Run: headless pygame with SDL's dummy video driver; simulated clock (each Clock.tick advances the game by its frame time, no real sleeping); random seed 0; keys injected as events and as key.get_pressed() state; no mouse input.
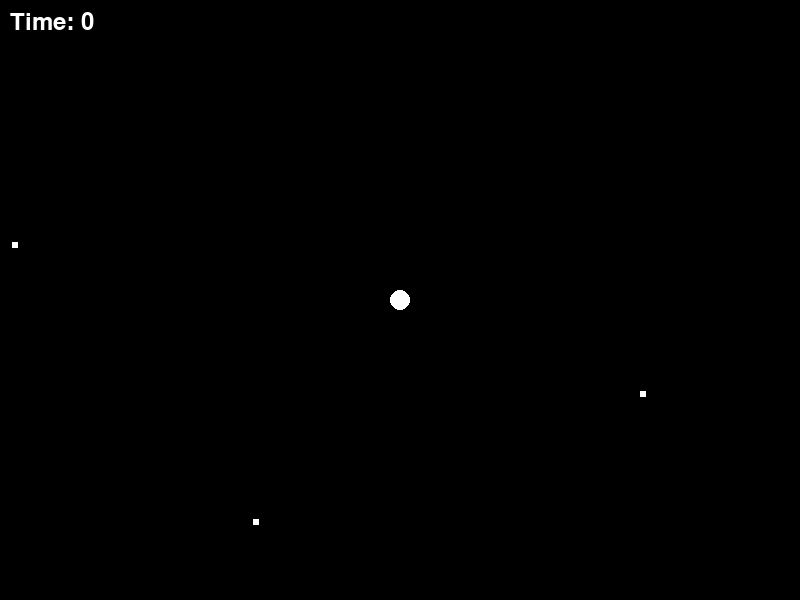
Frame 1 of 4 · flips 1–60 · no input
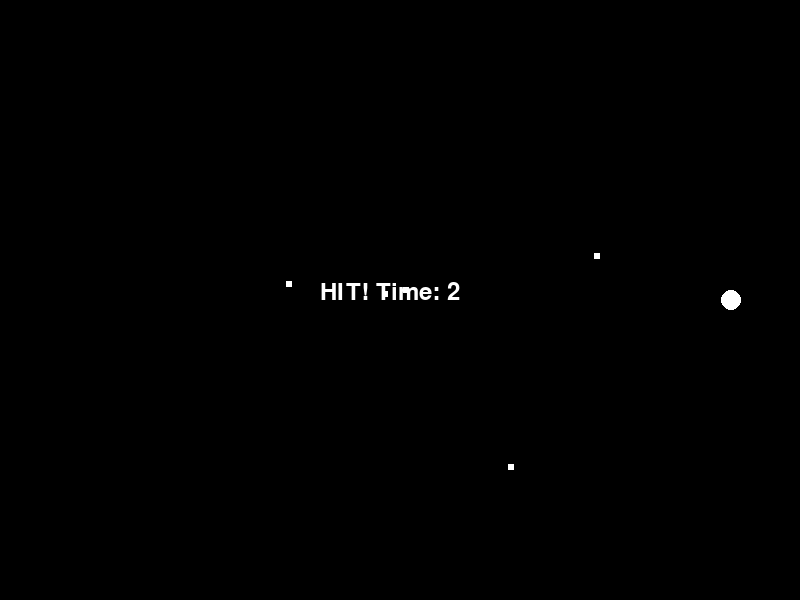
Frame 2 of 4 · flips 61–180 · tapped SPACE, RETURN · held RIGHT (→), D
Frame 3 of 4 · flips 181–300 · held DOWN (↓), S · screen unchanged from frame 2, image omitted
Frame 4 of 4 · flips 301–420 · held LEFT (←), A, UP (↑), W · screen unchanged from frame 3, image omitted

The pygame program that drew these frames:

import pygame
import sys
import random
import math

pygame.init()
screen = pygame.display.set_mode((800, 600))
pygame.display.set_caption("Dodge the Bullets")
clock = pygame.time.Clock()
font = pygame.font.Font(None, 36)

# Player state
px, py = 400.0, 300.0
pspeed = 300.0
hit = False
survived_time = 0.0

# Bullet state
bx, by, bvx, bvy, blife = [], [], [], [], []
spawn_timer = 0.3

running = True
while running:
    dt = clock.tick(60) / 1000.0

    for event in pygame.event.get():
        if event.type == pygame.QUIT:
            running = False

    if not hit:
        # Player movement
        keys = pygame.key.get_pressed()
        if keys[pygame.K_LEFT] and px > 10: px -= pspeed * dt
        if keys[pygame.K_RIGHT] and px < 790: px += pspeed * dt
        if keys[pygame.K_UP] and py > 10: py -= pspeed * dt
        if keys[pygame.K_DOWN] and py < 590: py += pspeed * dt

        # Bullet spawning
        spawn_timer -= dt
        if spawn_timer <= 0:
            spawn_timer = 0.3
            edge = random.random() * 4.0
            if edge < 1: # Top
                sx, sy = random.random() * 800, 0
            elif edge < 2: # Bottom
                sx, sy = random.random() * 800, 600
            elif edge < 3: # Left
                sx, sy = 0, random.random() * 600
            else: # Right
                sx, sy = 800, random.random() * 600
            
            dx, dy = px - sx, py - sy
            dist = math.sqrt(dx**2 + dy**2)
            if dist > 0:
                bx.append(sx); by.append(sy)
                bvx.append((dx / dist) * 250.0)
                bvy.append((dy / dist) * 250.0)
                blife.append(4.0)

        # Update bullets
        survived_time += dt
        for i in range(len(bx)):
            if blife[i] > 0:
                bx[i] += bvx[i] * dt
                by[i] += bvy[i] * dt
                blife[i] -= dt
                
                # Collision
                dist = math.sqrt((px - bx[i])**2 + (py - by[i])**2)
                if dist < 13.0:
                    hit = True

    # Draw
    screen.fill((0, 0, 0))
    
    # Draw bullets
    for i in range(len(bx)):
        if blife[i] > 0:
            pygame.draw.rect(screen, (255, 255, 255), (int(bx[i]-3), int(by[i]-3), 6, 6))
            
    # Draw player
    pygame.draw.circle(screen, (255, 255, 255), (int(px), int(py)), 10)
    
    # UI
    if hit:
        text = font.render(f"HIT! Time: {int(survived_time)}", True, (255, 255, 255))
        screen.blit(text, (320, 280))
    else:
        text = font.render(f"Time: {int(survived_time)}", True, (255, 255, 255))
        screen.blit(text, (10, 10))

    pygame.display.flip()

pygame.quit()
sys.exit()
